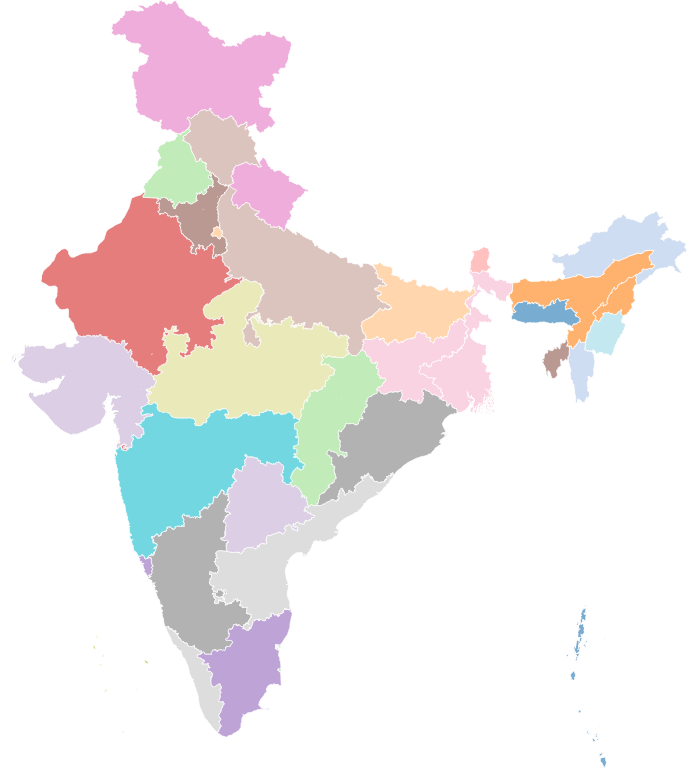
D3 v4 page, settled after 480 driven frames (8 s of simulated time); the page loaded 1 data file(s).


    var width = window.innerWidth, height = window.innerHeight;

    var projection = d3.geoMercator();

    var path = d3.geoPath()
        .projection(projection)
        .pointRadius(2);

    var svg = d3.select("body").append("svg")
        .attr("width", width)
        .attr("height", height);

    var g = svg.append("g");

    d3.json("Indian_States.json", function(error, data){

      var boundary = centerZoom(data);
      var subunits = drawSubUnits(data);
		colorSubunits(subunits);
	//	drawSubUnitLabels(data);
     // drawPlaces(data);
    //  drawOuterBoundary(data, boundary);

    });

    function centerZoom(data){

      var o = topojson.mesh(data, data.objects.Indian_States, function(a, b) { return a === b; });

      projection
          .scale(1)
          .translate([0, 0]);

      var b = path.bounds(o),
          s = 1 / Math.max((b[1][0] - b[0][0]) / width, (b[1][1] - b[0][1]) / height),
          t = [(width - s * (b[1][0] + b[0][0])) / 2, (height - s * (b[1][1] + b[0][1])) / 2];

      var p = projection
          .scale(s)
          .translate(t);

      return o;

    }

    function drawOuterBoundary(data, boundary){

      g.append("path")
          .datum(boundary)
          .attr("d", path)
          .attr("class", "subunit-boundary")
          .attr("fill", "none")
          .attr("stroke", "#3a403d");

    }

    function drawPlaces(data){

      g.append("path")
          .datum(topojson.feature(data, data.objects.places))
          .attr("d", path)
          .attr("class", "place");

      g.selectAll(".place-label")
          .data(topojson.feature(data, data.objects.places).features)
        .enter().append("text")
          .attr("class", "place-label")
          .attr("transform", function(d) { return "translate(" + projection(d.geometry.coordinates) + ")"; })
          .attr("dy", ".35em")
          .attr("x", 6)
          .attr("text-anchor", "start")
          .style("font-size", ".7em")
          .style("text-shadow", "0px 0px 2px #fff")
          .text(function(d) { return d.properties.name; });

    }

    function drawSubUnits(data){

      var subunits = g.selectAll(".subunit")
          .data(topojson.feature(data, data.objects.Indian_States).features)
        .enter().append("path")
          .attr("class", "subunit")
		  .attr("value", function(d) {return d.properties.st_nm})
          .attr("d", path)
          .style("stroke", "#fff")
          .style("stroke-width", "1px");

      return subunits;

    }

    function drawSubUnitLabels(data){

      g.selectAll(".subunit-label")
          .data(topojson.feature(data, data.objects.Indian_States).features)
        .enter().append("text")
          .attr("class", "subunit-label")
          .attr("transform", function(d) { return "translate(" + path.centroid(d) + ")"; })
          .attr("dy", ".35em")
          .attr("text-anchor", "middle")
          .style("font-size", ".5em")
          .style("text-shadow", "0px 0px 2px #fff")
          .style("text-transform", "uppercase")
          .text(function(d) { return d.properties.st_nm; });

    }

    function colorSubunits(subunits) {

      var c = d3.scaleOrdinal(d3.schemeCategory20);
      subunits
          .style("fill", function(d,i){
		  return c(i); })
          .style("opacity", ".6");

    }
    

### data: Indian_States.json
{
 "type": "Topology",
 "arcs": [
  [
   [
    1079388,
    20030
   ],
   [
    -28,
    -15
   ],
   [
    -28,
    7
   ],
   [
    -29,
    8
   ],
   [
    -35,
    4
   ],
   [
    -46,
    7
   ],
   [
    -36,
    8
   ],
   [
    -39,
    0
   ],
   "... 75 more items"
  ],
  [
   [
    1084835,
    21515
   ],
   [
    4,
    -37
   ],
   [
    0,
    -71
   ],
   [
    -7,
    -52
   ],
   [
    0,
    -56
   ],
   [
    -1,
    -56
   ],
   [
    -3,
    -41
   ],
   [
    -29,
    -26
   ],
   "... 2,059 more items"
  ],
  [
   [
    1084601,
    23707
   ],
   [
    0,
    -41
   ],
   [
    -17,
    -19
   ],
   [
    -15,
    -18
   ],
   [
    -21,
    -11
   ],
   [
    -14,
    -41
   ],
   [
    -4,
    -15
   ],
   [
    -28,
    -26
   ],
   "... 12 more items"
  ],
  [
   [
    1081522,
    28350
   ],
   [
    -35,
    -11
   ],
   [
    -39,
    14
   ],
   [
    -46,
    4
   ],
   [
    -43,
    11
   ],
   [
    -21,
    27
   ],
   [
    -46,
    14
   ],
   [
    -18,
    0
   ],
   "... 25 more items"
  ],
  [
   [
    1078124,
    28429
   ],
   [
    -25,
    -11
   ],
   [
    -57,
    4
   ],
   [
    -25,
    59
   ],
   [
    -13,
    32
   ],
   [
    -15,
    31
   ],
   [
    -25,
    32
   ],
   [
    -35,
    37
   ],
   "... 46 more items"
  ],
  [
   [
    1079098,
    30535
   ],
   [
    0,
    -19
   ],
   [
    0,
    -26
   ],
   [
    18,
    -31
   ],
   [
    0,
    -29
   ],
   [
    -2,
    -21
   ],
   [
    -2,
    -17
   ],
   [
    9,
    -31
   ],
   "... 734 more items"
  ],
  [
   [
    1076560,
    31774
   ],
   [
    -13,
    -35
   ],
   [
    -18,
    -31
   ],
   [
    -30,
    -10
   ],
   [
    -36,
    16
   ],
   [
    -31,
    13
   ],
   [
    -27,
    0
   ],
   [
    -45,
    16
   ],
   "... 35 more items"
  ],
  [
   [
    1075775,
    31985
   ],
   [
    -12,
    -19
   ],
   [
    -52,
    6
   ],
   [
    -27,
    19
   ],
   [
    -9,
    10
   ],
   [
    -15,
    16
   ],
   [
    -16,
    19
   ],
   [
    -12,
    16
   ],
   "... 18 more items"
  ],
  "... 1,337 more items"
 ],
 "transform": {
  "scale": [
   2.3655538576238843e-05,
   2.2522217942283553e-05
  ],
  "translate": [
   68.19,
   6.756
  ]
 },
 "objects": {
  "Indian_States": {
   "type": "GeometryCollection",
   "geometries": [
    "{... 3 keys}",
    "{... 3 keys}",
    "{... 3 keys}",
    "{... 3 keys}",
    "{... 3 keys}",
    "{... 3 keys}",
    "{... 3 keys}",
    "{... 3 keys}",
    "... 28 more items"
   ]
  }
 }
}